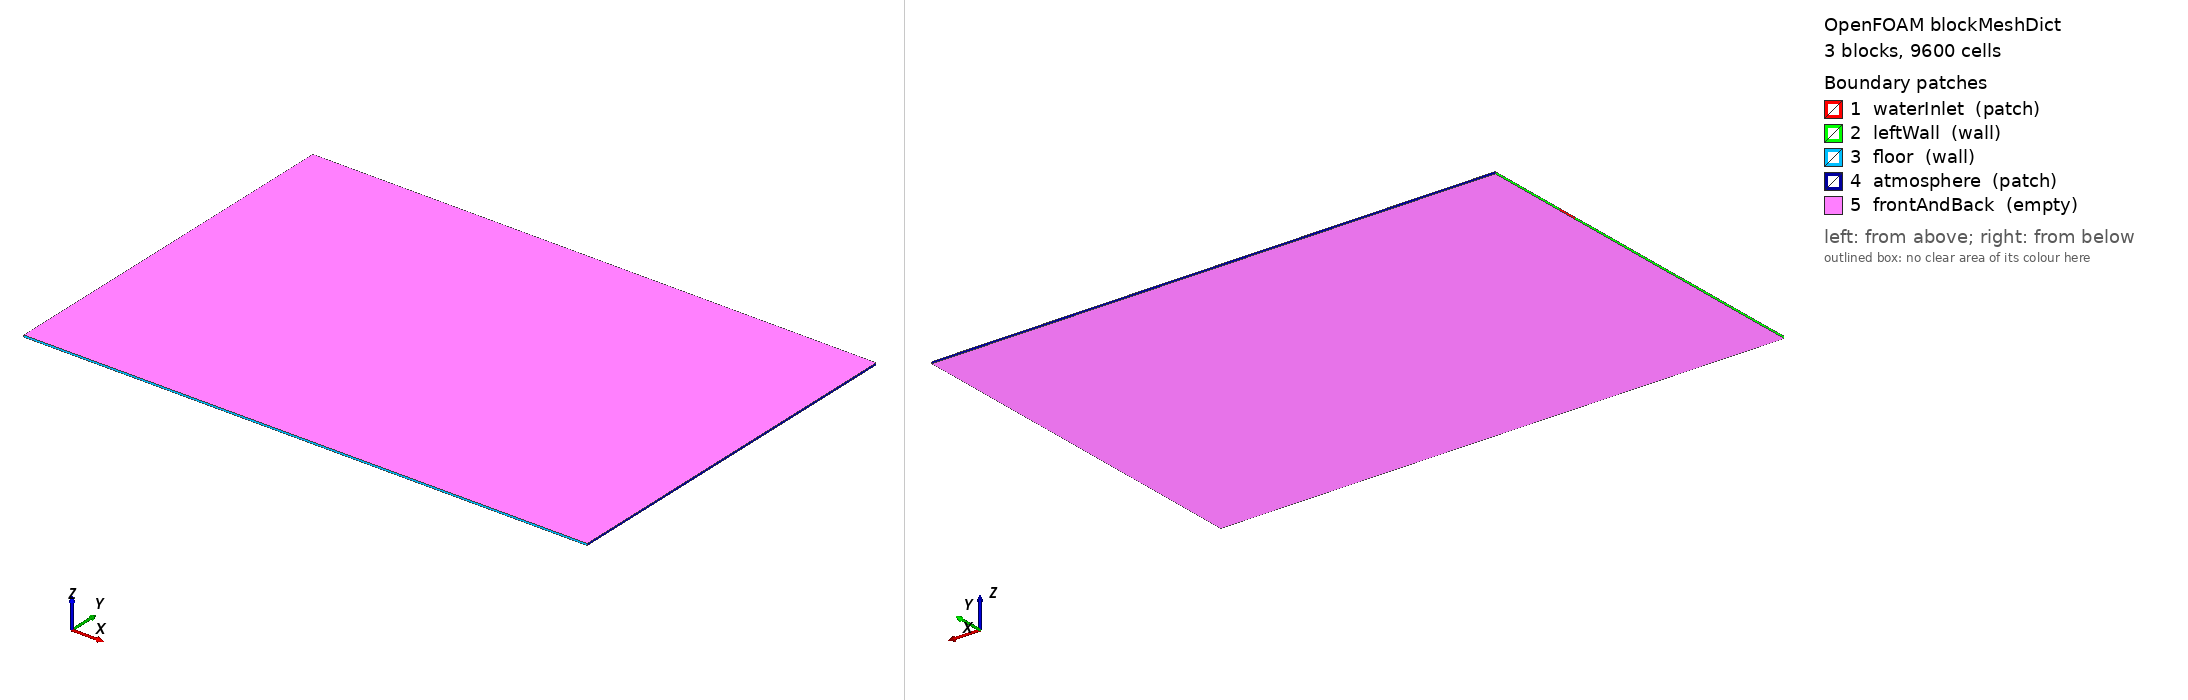

OpenFOAM case: the mesh blockMesh builds from blockMeshDict, 3 block(s), 9600 cells. Boundary patches (legend numbers): 1 waterInlet (patch), 2 leftWall (wall), 3 floor (wall), 4 atmosphere (patch), 5 frontAndBack (empty). Left view from above one corner, right view from below the opposite corner. Boundary conditions: 3 field file(s) under 0/; 5 of 5 drawn patches have an entry in a shipped field file.

=== system/blockMeshDict ===
FoamFile
{
    version     2.0;
    format      ascii;
    class       dictionary;
    object      blockMeshDict;
}

scale 1;

vertices
(
    // Plano frontal z=0

    (0    0      0)      // 0
    (0.30 0      0)      // 1
    (0    0.145  0)      // 2
    (0.30 0.145  0)      // 3
    (0    0.155  0)      // 4
    (0.30 0.155  0)      // 5
    (0    0.20   0)      // 6
    (0.30 0.20   0)      // 7

    // Plano posterior z=0.001

    (0    0      0.001)  // 8
    (0.30 0      0.001)  // 9
    (0    0.145  0.001)  // 10
    (0.30 0.145  0.001)  // 11
    (0    0.155  0.001)  // 12
    (0.30 0.155  0.001)  // 13
    (0    0.20   0.001)  // 14
    (0.30 0.20   0.001)  // 15
);

blocks
(
    // Bloque inferior
    hex (0 1 3 2 8 9 11 10)
        (120 58 1)
        simpleGrading (1 1 1)

    // Bloque central: altura de la entrada
    hex (2 3 5 4 10 11 13 12)
        (120 4 1)
        simpleGrading (1 1 1)

    // Bloque superior
    hex (4 5 7 6 12 13 15 14)
        (120 18 1)
        simpleGrading (1 1 1)
);

edges
(
);

boundary
(
    waterInlet
    {
        type patch;

        faces
        (
            (2 10 12 4)
        );
    }

    leftWall
    {
        type wall;

        faces
        (
            (0 8 10 2)
            (4 12 14 6)
        );
    }

    floor
    {
        type wall;

        faces
        (
            (0 1 9 8)
        );
    }

    atmosphere
    {
        type patch;

        faces
        (
            (6 14 15 7)

            (1 3 11 9)
            (3 5 13 11)
            (5 7 15 13)
        );
    }

    frontAndBack
    {
        type empty;

        faces
        (
            (0 2 3 1)
            (2 4 5 3)
            (4 6 7 5)

            (8 9 11 10)
            (10 11 13 12)
            (12 13 15 14)
        );
    }
);

mergePatchPairs
(
);


=== system/controlDict ===
FoamFile
{
    version 2.0;
    format ascii;
    class dictionary;
    object controlDict;
}

// interFoam: dos fases incompresibles (agua/aire), malla fija.
// Edición objetivo: OpenFOAM.com v2406; sin prueba de ejecución.
application interFoam;

// Iniciar desde los campos originales en 0/.
startFrom startTime;
startTime 0;
stopAt endTime;
endTime 0.30;

// Paso inicial pequeño; el solver puede reducirlo por Courant.
deltaT 1e-5;
adjustTimeStep yes;
maxCo 0.35;
maxAlphaCo 0.35;
maxDeltaT 2e-4;

// Escribir cada 0.005 s de tiempo físico: hasta 60 estados.
writeControl adjustableRunTime;
writeInterval 0.005;
purgeWrite 0;
writeFormat ascii;
writePrecision 8;
writeCompression off;
timeFormat fixed;
timePrecision 6;
runTimeModifiable true;


=== 0/U ===
FoamFile
{
    version     2.0;
    format      ascii;
    class       volVectorField;
    location    "0";
    object      U;
}

dimensions [0 1 -1 0 0 0 0];

internalField uniform (0 0 0);

boundaryField
{
    waterInlet
    {
        type fixedValue;

        value uniform (1 0 0);
    }

    leftWall
    {
        type noSlip;
    }

    floor
    {
        type noSlip;
    }

    atmosphere
    {
        type pressureInletOutletVelocity;

        value uniform (0 0 0);
    }

    frontAndBack
    {
        type empty;
    }
}


=== 0/alpha.water ===
FoamFile
{
    version     2.0;
    format      ascii;
    class       volScalarField;
    location    "0";
    object      alpha.water;
}

dimensions [0 0 0 0 0 0 0];

internalField uniform 0;

boundaryField
{
    waterInlet
    {
        type fixedValue;
        value uniform 1;
    }

    leftWall
    {
        type zeroGradient;
    }

    floor
    {
        type zeroGradient;
    }

    atmosphere
    {
        type inletOutlet;

        inletValue uniform 0;
        value uniform 0;
    }

    frontAndBack
    {
        type empty;
    }
}


=== 0/p_rgh ===
FoamFile
{
    version     2.0;
    format      ascii;
    class       volScalarField;
    location    "0";
    object      p_rgh;
}

dimensions [1 -1 -2 0 0 0 0];

internalField uniform 0;

boundaryField
{
    waterInlet
    {
        type fixedFluxPressure;
        value uniform 0;
    }

    leftWall
    {
        type fixedFluxPressure;
        value uniform 0;
    }

    floor
    {
        type fixedFluxPressure;
        value uniform 0;
    }

    atmosphere
    {
        type prghTotalPressure;

        p0 uniform 0;
        value uniform 0;
    }

    frontAndBack
    {
        type empty;
    }
}
